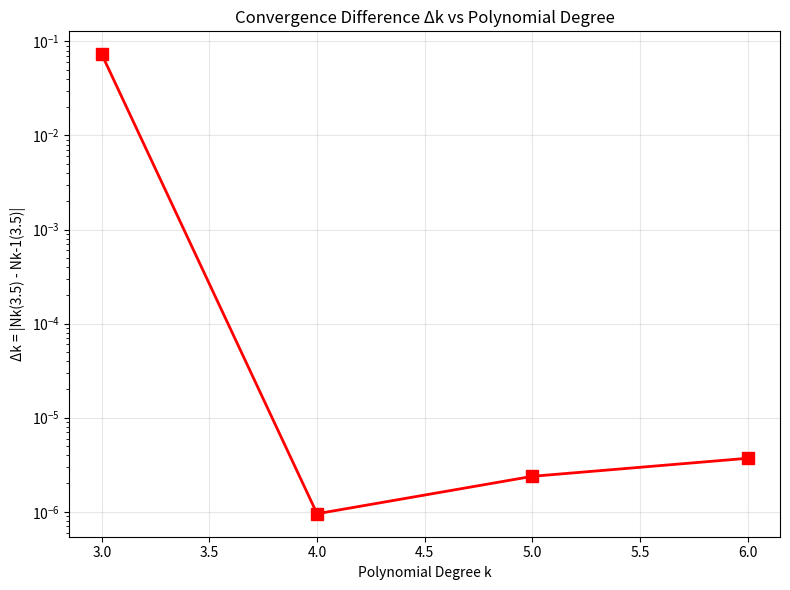

The script that saved this image:
import numpy as np
import matplotlib.pyplot as plt

data = np.array([
    [0, 2.00000],
    [1, 5.43750],
    [2.5, 7.35160],
    [3, 7.56250],
    [4.5, 8.44530],
    [5, 9.18750],
    [6, 12.00000]
])

x_data = data[:, 0]
y_data = data[:, 1]

def divided_difference_table(x_points, y_points):
    """Construct divided difference table"""
    n = len(x_points)
    table = np.zeros((n, n))
    table[:, 0] = y_points
    
    for j in range(1, n):
        for i in range(n - j):
            table[i, j] = (table[i + 1, j - 1] - table[i, j - 1]) / (x_points[i + j] - x_points[i])
    
    return table

def newton_interpolation(x_points, y_points, x_eval):
    """Newton's divided difference interpolation at x_eval"""
    n = len(x_points)
    table = divided_difference_table(x_points, y_points)
    
    result = table[0, 0]
    
    for k in range(1, n):
        term = table[0, k]
        for j in range(k):
            term *= (x_eval - x_points[j])
        result += term
    
    return result

def get_newton_polynomial_string(x_points, dd_table, degree):
    """Generate Newton polynomial in Newton form"""
    n = degree + 1
    terms = []
    
    terms.append(f"{dd_table[0, 0]:.8f}")
    
    for k in range(1, n):
        coef = dd_table[0, k]
        
        # Build the product term
        product = []
        for j in range(k):
            if x_points[j] >= 0:
                product.append(f"(x - {x_points[j]:.1f})")
            else:
                product.append(f"(x + {abs(x_points[j]):.1f})")
        
        product_str = "".join(product)
        
        if coef >= 0:
            terms.append(f"+ {coef:.8f}{product_str}")
        else:
            terms.append(f"- {abs(coef):.8f}{product_str}")
    
    return " ".join(terms)

print("="*100)
print("TASK 2 — NEWTON'S DIVIDED-DIFFERENCE POLYNOMIAL")
print("="*100)
print("\nGiven Data:")
print(f"{'i':<5} {'xi':<10} {'yi':<15}")
print("-"*30)
for i, (x, y) in enumerate(data):
    print(f"{i:<5} {x:<10.1f} {y:<15.5f}")

x_target = 3.5

# ============================================
print("\n" + "="*100)
print("STEP 1: NODE SELECTION AND ORDERING")
print("="*100)
print(f"\nTarget point: x = {x_target}")
print("\nStrategy: Choose nodes by increasing distance from x = 3.5")
print("This centers the Newton form near x = 3.5 for best local accuracy.\n")

# Calculate distances from target
distances = np.abs(x_data - x_target)
sorted_indices = np.argsort(distances)

print(f"{'Node i':<10} {'xi':<10} {'yi':<15} {'Distance from 3.5':<20}")
print("-"*55)
for idx in sorted_indices:
    print(f"{idx:<10} {x_data[idx]:<10.1f} {y_data[idx]:<15.5f} {distances[idx]:<20.2f}")

print("\nOrdered node selection (by proximity to 3.5):")
ordered_x = x_data[sorted_indices]
ordered_y = y_data[sorted_indices]
for i, idx in enumerate(sorted_indices):
    print(f"Position {i+1}: Node {idx} (x={x_data[idx]:.1f}, y={y_data[idx]:.5f})")



print("\n" + "="*100)
print("STEP 2: DIVIDED DIFFERENCE TABLE")
print("="*100)
print("\nComputing full divided-difference table with 6-8 significant digits:\n")

# Compute full divided difference table with all nodes
dd_table_full = divided_difference_table(ordered_x, ordered_y)

# Print the table
n = len(ordered_x)
print(f"{'i':<5} {'xi':<10} {'f[xi]':<18}", end="")
for j in range(1, min(6, n)):
    if j == 1:
        print(f"{'f[xi,xi+1]':<18}", end="")
    elif j == 2:
        print(f"{'f[xi,xi+1,xi+2]':<18}", end="")
    else:
        print(f"{'f[...]':<18}", end="")
print()
print("-"*(28 + 18*min(6, n)))

for i in range(n):
    print(f"{i:<5} {ordered_x[i]:<10.2f} ", end="")
    for j in range(min(6, n)):
        if j <= n - 1 - i:
            print(f"{dd_table_full[i, j]:<18.8f}", end="")
        else:
            print(f"{'---':<18}", end="")
    print()

print("\nDivided difference coefficients (for Newton polynomial):")
print("These are the values from the first row of the table:")
for k in range(n):
    print(f"f[x0,...,x{k}] = {dd_table_full[0, k]:.8f}")

print("\n" + "="*100)
print("STEP 3: CONSTRUCT NEWTON POLYNOMIAL AND EVALUATE")
print("="*100)

results = []
degrees_list = []


for k in range(2, n):
    degree = k
    num_nodes = k + 1
    
    print(f"\n{'='*100}")
    print(f"DEGREE k = {degree} (using {num_nodes} nodes)")
    print(f"{'='*100}")
    
    # Select first num_nodes from ordered data
    x_selected = ordered_x[:num_nodes]
    y_selected = ordered_y[:num_nodes]
    
    print(f"\nNodes used:")
    for i in range(num_nodes):
        print(f"  x{i} = {x_selected[i]:.1f}, f(x{i}) = {y_selected[i]:.5f}")
    
    # Compute divided difference table for these nodes
    dd_table = divided_difference_table(x_selected, y_selected)
    
   
    print(f"\nNewton Polynomial N{degree}(x) in Newton form:")
    poly_str = get_newton_polynomial_string(x_selected, dd_table, degree)
    print(f"N{degree}(x) = {poly_str}")
    
  
    result = newton_interpolation(x_selected, y_selected, x_target)
    results.append(result)
    degrees_list.append(degree)
    
    print(f"\nEvaluation at x = {x_target}:")
    print(f"N{degree}({x_target}) = {result:.8f}")
    
    if len(results) > 1:
        delta = abs(results[-1] - results[-2])
        print(f"Δ{degree} = |N{degree}({x_target}) - N{degree-1}({x_target})| = {delta:.8e}")

# ============================================
# STEP 4: DELIVERABLES SUMMARY
# ============================================
print("\n" + "="*100)
print("STEP 4: DELIVERABLES FOR TASK 2")
print("="*100)

print("\n1. FULL DIVIDED-DIFFERENCE TABLE:")
print("   (See table above with all columns)")

print("\n2. NEWTON POLYNOMIALS IN NEWTON FORM:")
for k in range(2, n):
    num_nodes = k + 1
    x_selected = ordered_x[:num_nodes]
    dd_table = divided_difference_table(x_selected, ordered_y[:num_nodes])
    poly_str = get_newton_polynomial_string(x_selected, dd_table, k)
    print(f"\n   N{k}(x) = {poly_str}")

print("\n3. VALUES Nk(3.5) AND CONVERGENCE DIFFERENCES:")
print(f"\n{'Degree k':<12} {'Nk(3.5)':<20} {'Δk = |Nk(3.5) - Nk-1(3.5)|':<30}")
print("-"*62)
for i, (deg, val) in enumerate(zip(degrees_list, results)):
    if i == 0:
        print(f"{deg:<12} {val:<20.10f} {'---':<30}")
    else:
        delta = abs(results[i] - results[i-1])
        print(f"{deg:<12} {val:<20.10f} {delta:<30.10e}")



print("\n" + "="*100)
print("GENERATING PLOTS...")
print("="*100)

# Create only one plot
plt.figure(figsize=(8, 6))

# Calculate delta values (skip first one as it has no previous value)
degrees_delta = degrees_list[1:]  # Start from degree 3
delta_values = []
for i in range(1, len(results)):
    delta = abs(results[i] - results[i-1])
    delta_values.append(delta)

# Convergence difference plot (Δk vs degree)v
plt.plot(degrees_delta, delta_values, 's-', linewidth=2, markersize=8, color='red')
plt.xlabel('Polynomial Degree k')
plt.ylabel('Δk = |Nk(3.5) - Nk-1(3.5)|')
plt.title('Convergence Difference Δk vs Polynomial Degree')
plt.grid(True, alpha=0.3)
plt.yscale('log')  

plt.tight_layout()

plt.show()

print("\n" + "="*100)
print("TASK 2 COMPLETED SUCCESSFULLY")
print("="*100)